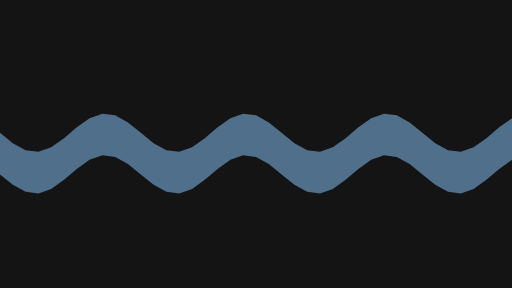
t = 0.00 s
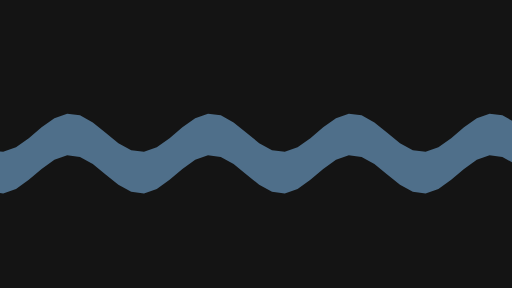
t = 0.40 s
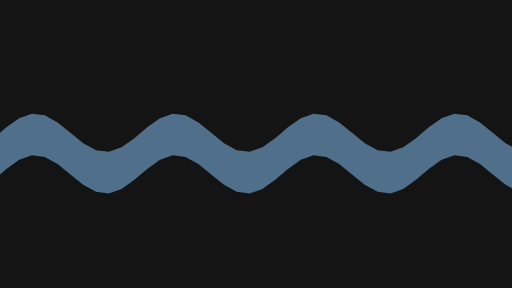
t = 0.80 s
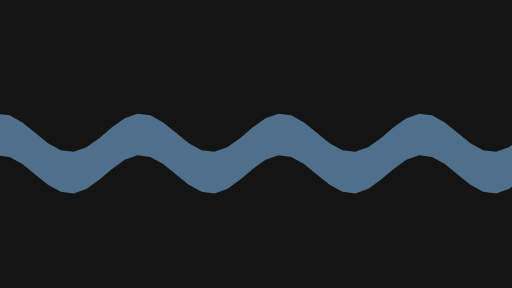
t = 1.20 s

The animated SVG that drew these frames (rendered in a browser with its animation timeline set to each time). Animation: 1 SMIL element (animateTransform=1); one cycle of 1.60 s, repeats indefinitely.

<svg xmlns="http://www.w3.org/2000/svg" width="320" height="180" viewBox="0 0 320 180">
  <g id="s-stage" fill="#141414">
    <path id="s-stage-shape" d="M 0 0 H 320 V 180 H 0 Z"/>
  </g>
  <g id="s-nature-water-wave" fill="#4f6f8a" transform="translate(0 0)">
    <animateTransform attributeName="transform" type="translate" begin="0s" dur="1.6s" calcMode="linear" values="0 0;-88 0" keyTimes="0;1" fill="remove" repeatCount="indefinite"/>
    <path id="s-nature-water-wave-shape" d="M -88 83.0 L -80 89.5 L -72 93.9 L -64 94.9 L -56 92.1 L -48 86.4 L -40 79.6 L -32 73.9 L -24 71.1 L -16 72.1 L -8 76.5 L 0 83.0 L 8 89.5 L 16 93.9 L 24 94.9 L 32 92.1 L 40 86.4 L 48 79.6 L 56 73.9 L 64 71.1 L 72 72.1 L 80 76.5 L 88 83.0 L 96 89.5 L 104 93.9 L 112 94.9 L 120 92.1 L 128 86.4 L 136 79.6 L 144 73.9 L 152 71.1 L 160 72.1 L 168 76.5 L 176 83.0 L 184 89.5 L 192 93.9 L 200 94.9 L 208 92.1 L 216 86.4 L 224 79.6 L 232 73.9 L 240 71.1 L 248 72.1 L 256 76.5 L 264 83.0 L 272 89.5 L 280 93.9 L 288 94.9 L 296 92.1 L 304 86.4 L 312 79.6 L 320 73.9 L 328 71.1 L 336 72.1 L 344 76.5 L 352 83.0 L 360 89.5 L 368 93.9 L 376 94.9 L 384 92.1 L 392 86.4 L 400 79.6 L 408 73.9 L 408 99.9 L 400 105.6 L 392 112.4 L 384 118.1 L 376 120.9 L 368 119.9 L 360 115.5 L 352 109.0 L 344 102.5 L 336 98.1 L 328 97.1 L 320 99.9 L 312 105.6 L 304 112.4 L 296 118.1 L 288 120.9 L 280 119.9 L 272 115.5 L 264 109.0 L 256 102.5 L 248 98.1 L 240 97.1 L 232 99.9 L 224 105.6 L 216 112.4 L 208 118.1 L 200 120.9 L 192 119.9 L 184 115.5 L 176 109.0 L 168 102.5 L 160 98.1 L 152 97.1 L 144 99.9 L 136 105.6 L 128 112.4 L 120 118.1 L 112 120.9 L 104 119.9 L 96 115.5 L 88 109.0 L 80 102.5 L 72 98.1 L 64 97.1 L 56 99.9 L 48 105.6 L 40 112.4 L 32 118.1 L 24 120.9 L 16 119.9 L 8 115.5 L 0 109.0 L -8 102.5 L -16 98.1 L -24 97.1 L -32 99.9 L -40 105.6 L -48 112.4 L -56 118.1 L -64 120.9 L -72 119.9 L -80 115.5 L -88 109.0 Z"/>
  </g>
</svg>
